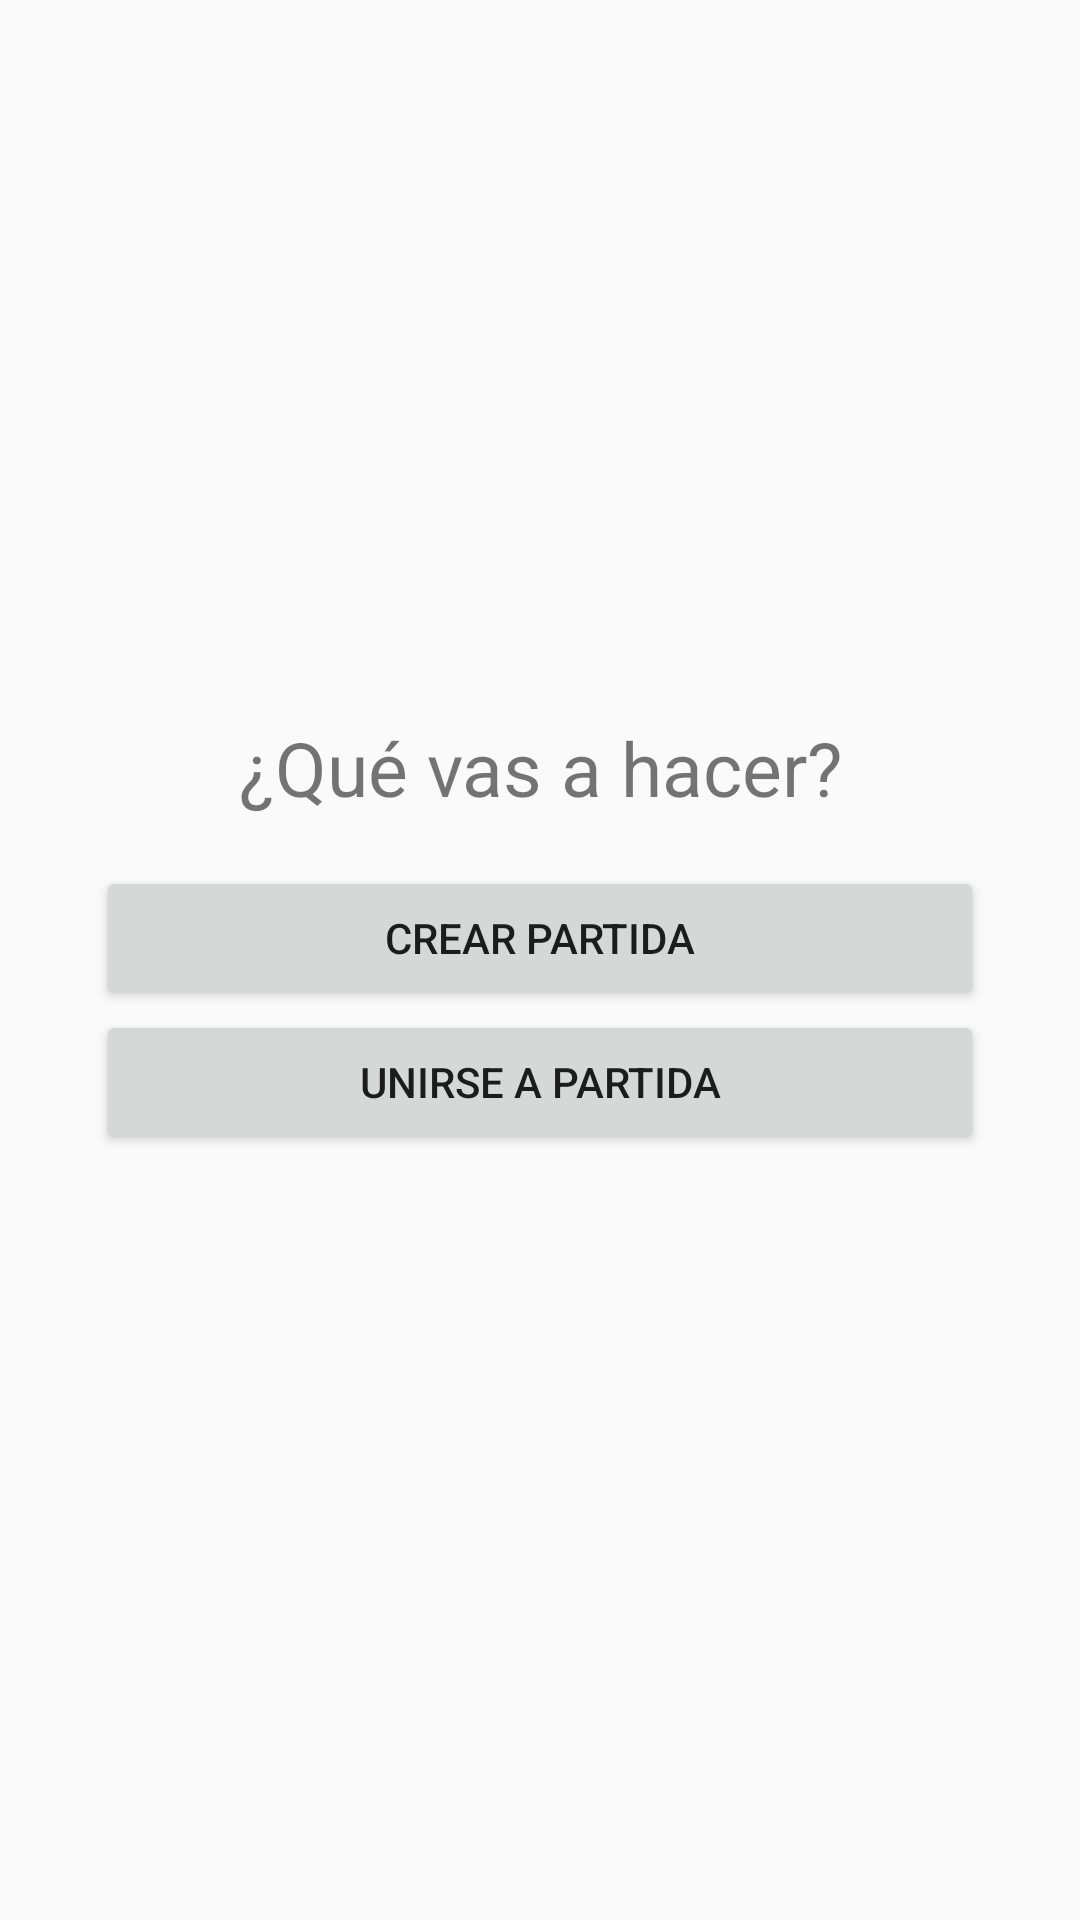

Write the Android layout XML for this screen, with the resource values it uses.
<!-- AndroidManifest.xml: application theme AppTheme -->
<!-- res/layout/fragment_game.xml -->
<FrameLayout xmlns:android="http://schemas.android.com/apk/res/android"
    xmlns:tools="http://schemas.android.com/tools"
    android:layout_width="match_parent"
    android:layout_height="match_parent"
    tools:context="xyz.fjrm.shakeit.fragments.GameFragment"
    android:padding="16dp">

    <LinearLayout
        android:layout_width="match_parent"
        android:layout_height="wrap_content"
        android:orientation="vertical"
        android:layout_gravity="center"
        >

        <TextView
            android:layout_width="match_parent"
            android:layout_height="match_parent"
            android:text="@string/title_fragment_game"
            android:layout_gravity="center_horizontal|top"
            android:gravity="center_horizontal"
            android:textSize="25sp"/>

        <Button
            android:id="@+id/button_game_create"
            android:layout_width="match_parent"
            android:layout_height="wrap_content"
            android:layout_marginTop="16dp"
            android:layout_marginLeft="16dp"
            android:layout_marginRight="16dp"
            android:text="@string/create_game_button"/>

        <Button
            android:id="@+id/button_game_join"
            android:layout_width="match_parent"
            android:layout_height="wrap_content"
            android:layout_marginBottom="16dp"
            android:layout_marginLeft="16dp"
            android:layout_marginRight="16dp"
            android:text="@string/join_game_button"/>

    </LinearLayout>

</FrameLayout>
<!-- resources referenced by this layout -->
<resources>
  <string name="create_game_button">Crear Partida</string>
  <string name="join_game_button">Unirse a Partida</string>
  <string name="title_fragment_game">¿Qué vas a hacer?</string>
  <style name="AppTheme" parent="Theme.AppCompat.Light.DarkActionBar">
          
          <item name="colorPrimary">@color/colorPrimary</item>
          <item name="colorPrimaryDark">@color/colorPrimaryDark</item>
          <item name="colorAccent">@color/colorAccent</item>
      </style>
  <!-- not gathered from this repository: default colours our renderer supplied (Android Studio template values) -->
  <color name="colorPrimary">#FF6200EE</color>
  <color name="colorPrimaryDark">#FF3700B3</color>
  <color name="colorAccent">#FF03DAC5</color>
</resources>
